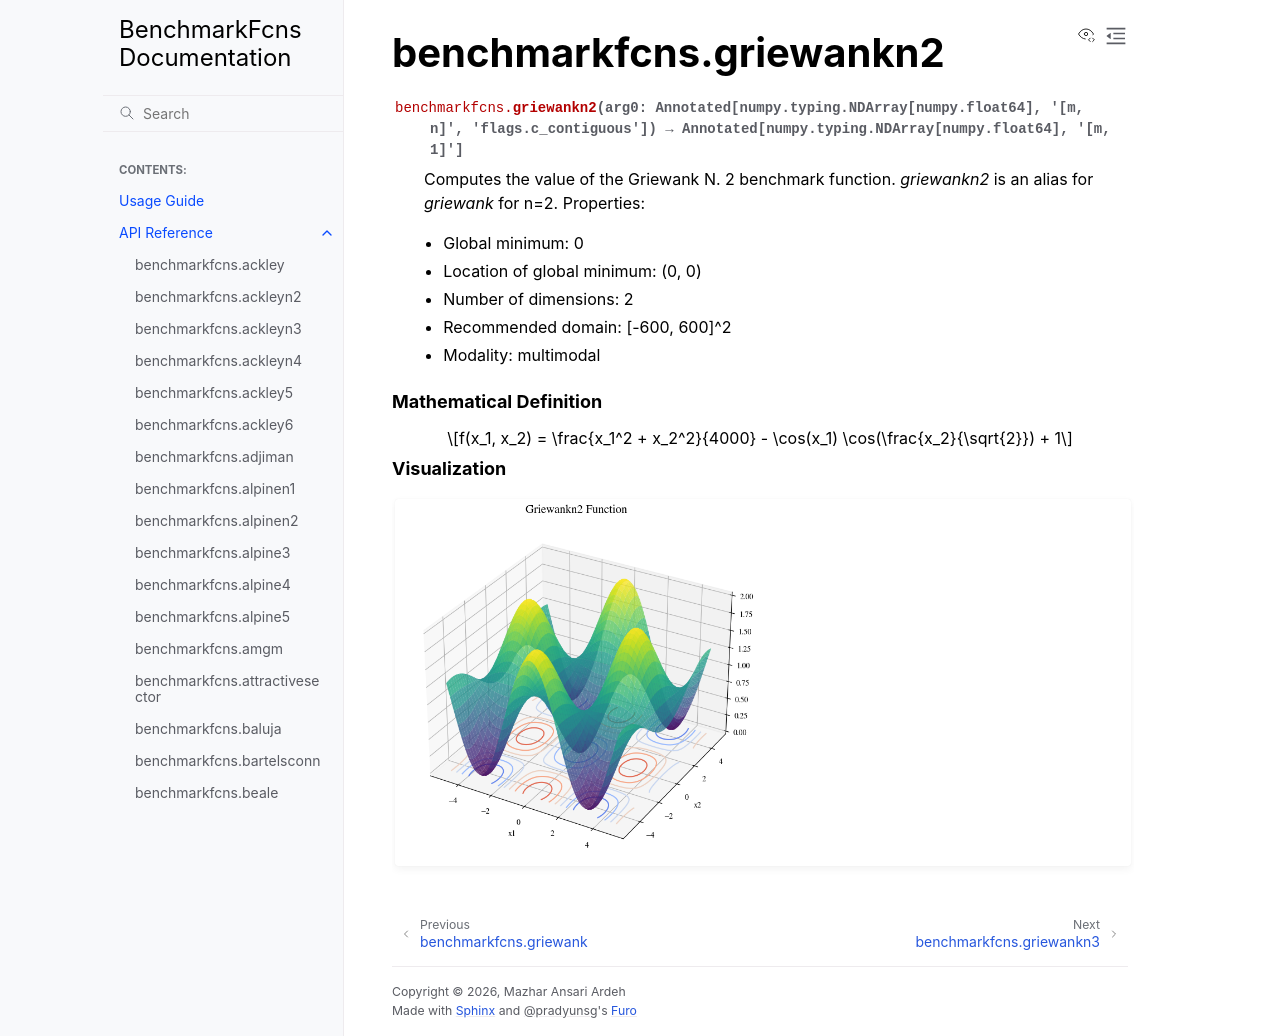

repository: mazhar-ansari-ardeh/BenchmarkFcns · page: generated/benchmarkfcns.griewankn2.html · generator: sphinx

benchmarkfcns.griewankn2
========================

.. currentmodule:: benchmarkfcns

.. autofunction:: griewankn2

.. raw:: html

   <div style="clear: both"></div>



.. rubric:: Mathematical Definition

.. math::

   f(x_1, x_2) = \frac{x_1^2 + x_2^2}{4000} - \cos(x_1) \cos(\frac{x_2}{\sqrt{2}}) + 1

.. rubric:: Visualization

.. function-plots:: benchmarkfcns.griewankn2
